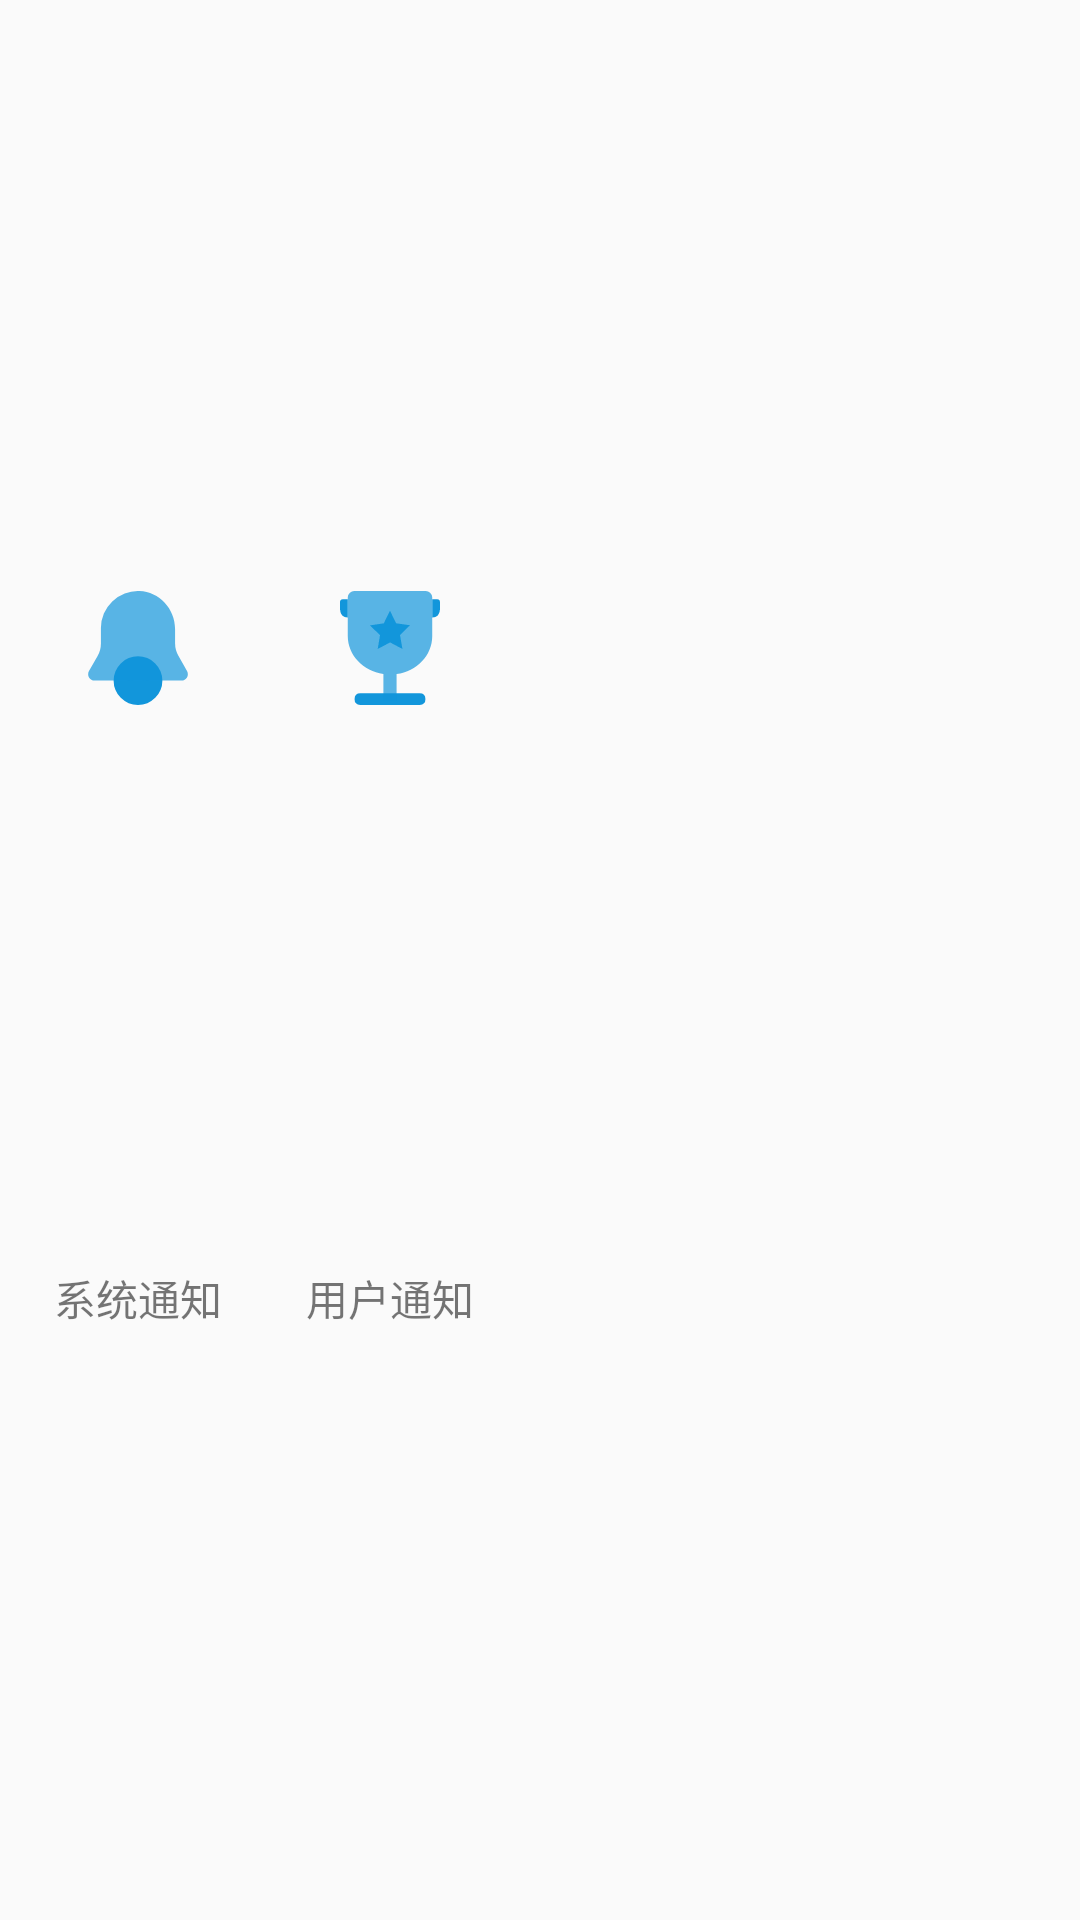

This screen was rendered from an Android layout file. Write that file and the resources it references.
<!-- AndroidManifest.xml: application theme AppTheme -->
<!-- res/layout/layout_message_notifications.xml -->
<?xml version="1.0" encoding="utf-8"?>
<androidx.constraintlayout.widget.ConstraintLayout xmlns:android="http://schemas.android.com/apk/res/android"
    xmlns:app="http://schemas.android.com/apk/res-auto"
    android:id="@+id/panel_notify_message"
    android:layout_width="match_parent"
    android:layout_height="wrap_content"
    android:paddingStart="18dp"
    android:paddingEnd="18dp">

    <androidx.constraintlayout.widget.Guideline
        android:id="@+id/guideline_top"
        android:layout_width="wrap_content"
        android:layout_height="wrap_content"
        android:orientation="horizontal"
        app:layout_constraintGuide_begin="18dp" />

    <androidx.constraintlayout.widget.Guideline
        android:id="@+id/guideline_bottom"
        android:layout_width="wrap_content"
        android:layout_height="wrap_content"
        android:orientation="horizontal"
        app:layout_constraintGuide_end="18dp" />

    

    <ImageView
        android:id="@+id/iv_system_notify_icon"
        android:layout_width="38dp"
        android:layout_height="38dp"
        android:background="?attr/selectableItemBackground"
        android:contentDescription="@string/image_content_description"
        android:src="@drawable/message_system_notification_icon"
        app:layout_constraintBottom_toTopOf="@id/tv_system_notify"
        app:layout_constraintLeft_toRightOf="@id/tv_system_notify"
        app:layout_constraintRight_toLeftOf="@id/tv_system_notify"
        app:layout_constraintTop_toTopOf="@id/guideline_top" />

    <TextView
        android:id="@+id/tv_system_notify"
        android:layout_width="wrap_content"
        android:layout_height="wrap_content"
        android:layout_marginTop="8dp"
        android:text="@string/message_system_notify"
        app:layout_constraintBottom_toBottomOf="@id/guideline_bottom"
        app:layout_constraintLeft_toLeftOf="parent"
        app:layout_constraintRight_toLeftOf="@id/tv_user_notify"
        app:layout_constraintTop_toBottomOf="@id/iv_system_notify_icon" />

    

    <ImageView
        android:id="@+id/iv_user_notify_icon"
        android:layout_width="38dp"
        android:layout_height="38dp"
        android:background="?attr/selectableItemBackground"
        android:contentDescription="@string/image_content_description"
        android:src="@drawable/message_user_notification_icon"
        app:layout_constraintBottom_toTopOf="@id/tv_user_notify"
        app:layout_constraintLeft_toRightOf="@id/tv_user_notify"
        app:layout_constraintRight_toLeftOf="@id/tv_user_notify"
        app:layout_constraintTop_toTopOf="@id/guideline_top" />

    <TextView
        android:id="@+id/tv_user_notify"
        android:layout_width="wrap_content"
        android:layout_height="wrap_content"
        android:layout_marginStart="28dp"
        android:layout_marginTop="8dp"
        android:text="@string/message_user_notify"
        app:layout_constraintBottom_toBottomOf="@id/guideline_bottom"
        app:layout_constraintLeft_toRightOf="@id/tv_system_notify"
        app:layout_constraintTop_toBottomOf="@id/iv_user_notify_icon"
        app:layout_goneMarginStart="0dp" />

</androidx.constraintlayout.widget.ConstraintLayout>
<!-- resources referenced by this layout -->
<resources>
  <!-- drawable message_system_notification_icon (drawable) -->
  <vector xmlns:android="http://schemas.android.com/apk/res/android"
      android:width="64dp"
      android:height="64dp"
      android:viewportWidth="1024"
      android:viewportHeight="1024">
    <path
        android:pathData="M512,805.12m-218.88,0a218.88,218.88 0,1 0,437.77 0,218.88 218.88,0 1,0 -437.77,0Z"
        android:fillColor="#1296db"/>
    <path
        android:pathData="M952.22,718.2l-77.4,-135.65a226.15,226.15 0,0 1,-29.79 -112.62V341.24C845.03,160.65 704.57,6.88 524.18,0.22a333.03,333.03 0,0 0,-345.22 333.03v136.98a226.15,226.15 0,0 1,-29.79 112.62L71.78,718.2a57.95,57.95 0,0 0,50.27 86.61h280.21c34.4,0.61 71.66,0 109.75,0s75.35,0.61 109.75,0H902.06a57.95,57.95 0,0 0,50.17 -86.61z"
        android:strokeAlpha="0.7"
        android:fillColor="#1296db"
        android:fillAlpha="0.7"/>
  </vector>
  <!-- drawable message_user_notification_icon (drawable) -->
  <vector xmlns:android="http://schemas.android.com/apk/res/android"
      android:width="64dp"
      android:height="64dp"
      android:viewportWidth="1024"
      android:viewportHeight="1024">
    <path
        android:pathData="M891.14,237.82c52.94,0 69.93,-38.7 69.93,-86.52V98.77a25.39,25.39 0,0 0,-26.62 -23.96h-43.31z"
        android:fillColor="#1296db"/>
    <path
        android:pathData="M193.63,918.43m52.84,0l531.01,0q52.84,0 52.84,52.84l0,-0.1q0,52.84 -52.84,52.84l-531.01,0q-52.84,0 -52.84,-52.84l0,0.1q0,-52.84 52.84,-52.84Z"
        android:fillColor="#1296db"/>
    <path
        android:pathData="M828.98,0.06H194.96a59.59,59.59 0,0 0,-62.26 56.62v348.65c0,172.23 138.74,314.86 320.08,340.66v242.98h118.26V746C752.7,720.2 891.24,577.56 891.24,405.34v-348.14A59.59,59.59 0,0 0,828.98 0.06z"
        android:strokeAlpha="0.7"
        android:fillColor="#1296db"
        android:fillAlpha="0.7"/>
    <path
        android:pathData="M567.47,290.04L511.56,177.2l-55.19,113.25 -124,18.43 90,87.75 -20.79,124.2 110.89,-58.98 111.2,58.36 -21.61,-124.2 89.59,-88.16 -124.2,-17.82z"
        android:fillColor="#1296db"/>
    <path
        android:pathData="M132.71,237.82C79.67,237.82 62.87,199.12 62.87,151.3V98.77A25.39,25.39 0,0 1,89.39 74.81h43.31z"
        android:fillColor="#1296db"/>
  </vector>
  <string name="image_content_description">图片</string>
  <string name="message_system_notify">系统通知</string>
  <string name="message_user_notify">用户通知</string>
  <style name="AppTheme" parent="Theme.MaterialComponents.Light.NoActionBar">
          
          <item name="colorPrimary">@color/colorPrimary</item>
          <item name="colorPrimaryDark">@color/colorPrimaryDark</item>
          <item name="colorAccent">@color/colorAccent</item>
  
          <item name="android:colorBackground">#FAFAFA</item>
      </style>
  <color name="colorPrimary">#3949ab</color>
  <color name="colorPrimaryDark">#283593</color>
  <color name="colorAccent">#c62828</color>
</resources>
